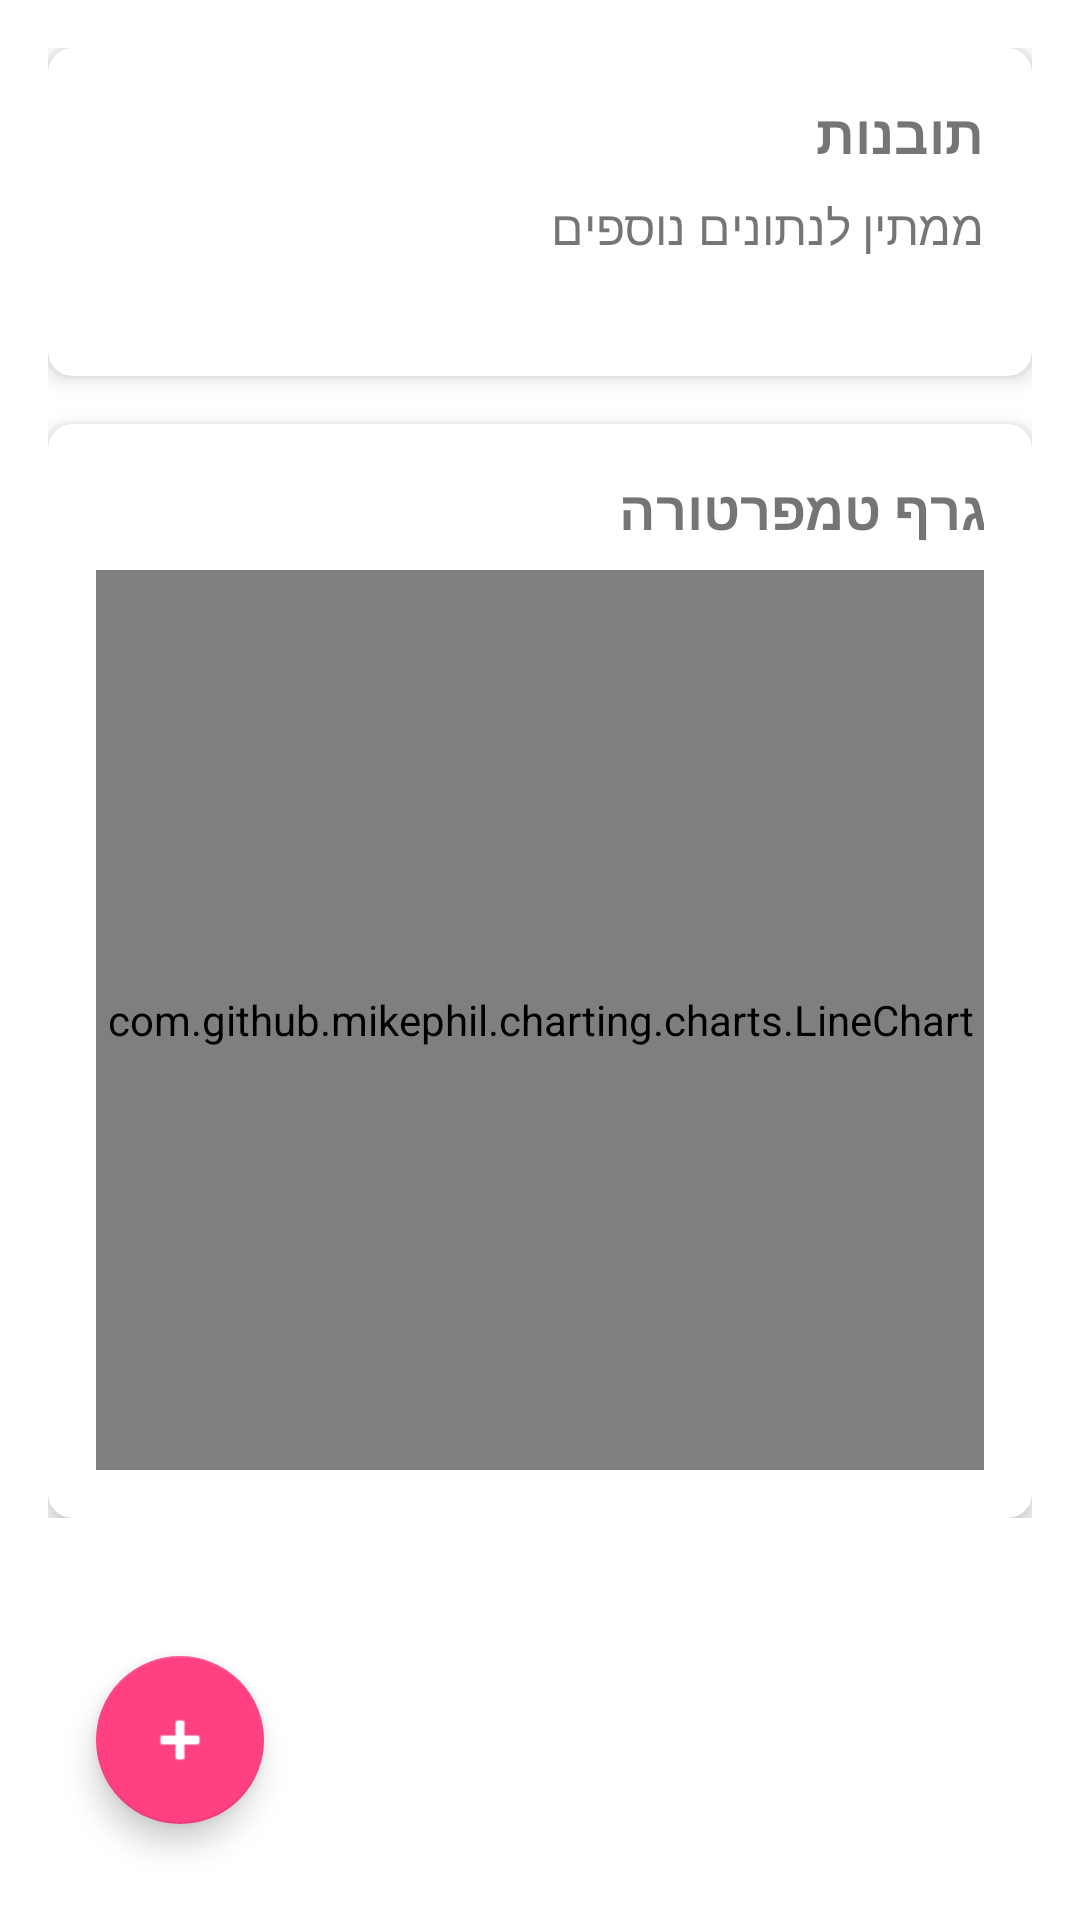

Layout XML and referenced resources for this Android screen:
<!-- AndroidManifest.xml: application theme Theme.CycleTracker -->
<!-- res/layout/activity_main.xml -->
<?xml version="1.0" encoding="utf-8"?>
<androidx.constraintlayout.widget.ConstraintLayout
    xmlns:android="http://schemas.android.com/apk/res/android"
    xmlns:app="http://schemas.android.com/apk/res-auto"
    android:layout_width="match_parent"
    android:layout_height="match_parent"
    android:padding="16dp"
    android:layoutDirection="rtl">

    <ScrollView
        android:layout_width="match_parent"
        android:layout_height="0dp"
        app:layout_constraintTop_toTopOf="parent"
        app:layout_constraintBottom_toTopOf="@+id/addButton"
        app:layout_constraintStart_toStartOf="parent"
        app:layout_constraintEnd_toEndOf="parent">

        <LinearLayout
            android:layout_width="match_parent"
            android:layout_height="wrap_content"
            android:orientation="vertical">

            
            <com.google.android.material.card.MaterialCardView
                android:layout_width="match_parent"
                android:layout_height="wrap_content"
                android:layout_marginBottom="16dp"
                app:cardElevation="4dp"
                app:cardCornerRadius="8dp">

                <LinearLayout
                    android:layout_width="match_parent"
                    android:layout_height="wrap_content"
                    android:orientation="vertical"
                    android:padding="16dp">

                    <TextView
                        android:id="@+id/insightsTitle"
                        android:layout_width="wrap_content"
                        android:layout_height="wrap_content"
                        android:text="@string/insights"
                        android:textSize="18sp"
                        android:textStyle="bold"
                        android:layout_marginBottom="8dp"/>

                    <TextView
                        android:id="@+id/phaseText"
                        android:layout_width="wrap_content"
                        android:layout_height="wrap_content"
                        android:text="@string/waiting_for_data"
                        android:textSize="16sp"
                        android:layout_marginBottom="4dp"/>

                    <TextView
                        android:id="@+id/coverlineText"
                        android:layout_width="wrap_content"
                        android:layout_height="wrap_content"
                        android:textSize="14sp"
                        android:textColor="?android:textColorSecondary"/>

                </LinearLayout>

            </com.google.android.material.card.MaterialCardView>

            
            <com.google.android.material.card.MaterialCardView
                android:layout_width="match_parent"
                android:layout_height="wrap_content"
                app:cardElevation="4dp"
                app:cardCornerRadius="8dp">

                <LinearLayout
                    android:layout_width="match_parent"
                    android:layout_height="wrap_content"
                    android:orientation="vertical"
                    android:padding="16dp">

                    <TextView
                        android:layout_width="wrap_content"
                        android:layout_height="wrap_content"
                        android:text="@string/temperature_chart"
                        android:textSize="18sp"
                        android:textStyle="bold"
                        android:layout_marginBottom="8dp"/>

                    <com.github.mikephil.charting.charts.LineChart
                        android:id="@+id/temperatureChart"
                        android:layout_width="match_parent"
                        android:layout_height="300dp"/>

                </LinearLayout>

            </com.google.android.material.card.MaterialCardView>

        </LinearLayout>

    </ScrollView>

    <com.google.android.material.floatingactionbutton.FloatingActionButton
        android:id="@+id/addButton"
        android:layout_width="wrap_content"
        android:layout_height="wrap_content"
        android:layout_margin="16dp"
        android:src="@android:drawable/ic_input_add"
        android:contentDescription="@string/add_entry"
        app:layout_constraintBottom_toBottomOf="parent"
        app:layout_constraintEnd_toEndOf="parent"/>

</androidx.constraintlayout.widget.ConstraintLayout>
<!-- resources referenced by this layout -->
<resources>
  <string name="add_entry">הוסף רישום</string>
  <string name="insights">תובנות</string>
  <string name="temperature_chart">גרף טמפרטורה</string>
  <string name="waiting_for_data">ממתין לנתונים נוספים</string>
  <style name="Theme.CycleTracker" parent="Theme.MaterialComponents.DayNight.DarkActionBar">
          <item name="colorPrimary">#E91E63</item>
          <item name="colorPrimaryVariant">#C2185B</item>
          <item name="colorOnPrimary">@android:color/white</item>
          <item name="colorSecondary">#FF4081</item>
          <item name="colorSecondaryVariant">#F50057</item>
          <item name="colorOnSecondary">@android:color/white</item>
      </style>
</resources>
